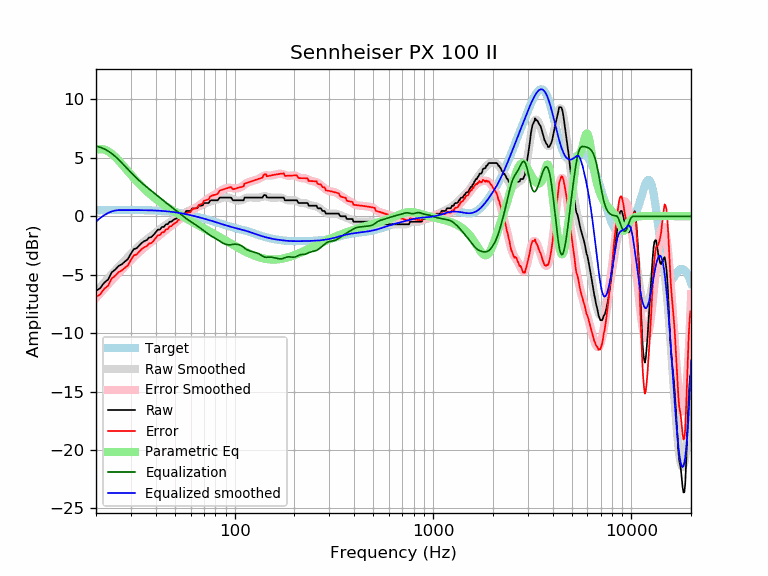

The table this chart was drawn from, first rows:
frequency, raw, error, smoothed, error_smoothed, equalization, parametric_eq, equalized_raw, equalized_smoothed, target
20, -6.38, -6.90, -6.46, -6.98, 6.00, 5.69, -0.38, -0.46, 0.52
21, -6.15, -6.67, -6.05, -6.58, 5.91, 5.76, -0.24, -0.15, 0.52
22, -5.68, -6.20, -5.67, -6.19, 5.77, 5.72, 0.09, 0.10, 0.52
23, -5.42, -5.95, -5.30, -5.83, 5.59, 5.57, 0.17, 0.29, 0.53
24, -4.79, -5.32, -4.96, -5.48, 5.37, 5.35, 0.58, 0.42, 0.53
25, -4.56, -5.09, -4.63, -5.16, 5.13, 5.08, 0.57, 0.50, 0.53
26, -4.25, -4.78, -4.32, -4.85, 4.85, 4.78, 0.60, 0.53, 0.53
27, -4.10, -4.63, -4.03, -4.56, 4.56, 4.46, 0.46, 0.53, 0.53
28, -3.87, -4.40, -3.75, -4.28, 4.28, 4.15, 0.41, 0.53, 0.53
29, -3.65, -4.18, -3.48, -4.01, 4.01, 3.85, 0.36, 0.53, 0.53
30, -3.19, -3.72, -3.22, -3.75, 3.75, 3.56, 0.56, 0.53, 0.53
31, -2.81, -3.34, -2.97, -3.51, 3.51, 3.29, 0.70, 0.53, 0.53
32, -2.74, -3.27, -2.74, -3.27, 3.27, 3.03, 0.53, 0.53, 0.53
33, -2.51, -3.04, -2.53, -3.06, 3.06, 2.79, 0.55, 0.53, 0.53
34, -2.28, -2.81, -2.33, -2.86, 2.86, 2.56, 0.58, 0.53, 0.53
35, -2.12, -2.64, -2.15, -2.68, 2.68, 2.36, 0.56, 0.52, 0.52
36, -2.05, -2.57, -1.99, -2.51, 2.51, 2.16, 0.46, 0.52, 0.52
37, -1.82, -2.33, -1.83, -2.35, 2.35, 1.98, 0.53, 0.51, 0.51
38, -1.78, -2.29, -1.68, -2.19, 2.19, 1.81, 0.41, 0.51, 0.51
39, -1.60, -2.10, -1.53, -2.03, 2.03, 1.65, 0.43, 0.50, 0.50
40, -1.37, -1.86, -1.39, -1.88, 1.88, 1.50, 0.51, 0.49, 0.49
41, -1.14, -1.62, -1.24, -1.73, 1.73, 1.36, 0.59, 0.48, 0.48
42, -1.14, -1.61, -1.10, -1.58, 1.58, 1.23, 0.44, 0.47, 0.47
43, -0.91, -1.37, -0.97, -1.43, 1.43, 1.10, 0.52, 0.46, 0.46
44, -0.91, -1.36, -0.85, -1.30, 1.30, 0.98, 0.39, 0.45, 0.45
45, -0.68, -1.12, -0.73, -1.17, 1.17, 0.87, 0.49, 0.44, 0.44
46, -0.68, -1.10, -0.62, -1.04, 1.04, 0.76, 0.36, 0.42, 0.42
47, -0.46, -0.86, -0.52, -0.92, 0.92, 0.66, 0.46, 0.40, 0.40
48, -0.46, -0.85, -0.42, -0.81, 0.81, 0.56, 0.35, 0.39, 0.39
49, -0.32, -0.69, -0.32, -0.69, 0.69, 0.47, 0.37, 0.37, 0.37
50, -0.23, -0.58, -0.23, -0.57, 0.57, 0.37, 0.34, 0.35, 0.35
51, -0.18, -0.51, -0.13, -0.46, 0.46, 0.29, 0.28, 0.33, 0.33
52, 0.00, -0.30, -0.04, -0.34, 0.34, 0.20, 0.34, 0.30, 0.30
53, 0.00, -0.28, 0.06, -0.22, 0.22, 0.12, 0.22, 0.28, 0.28
54, 0.23, -0.03, 0.14, -0.11, 0.11, 0.04, 0.34, 0.26, 0.26
55, 0.23, -0.00, 0.23, -0.00, 0.00, -0.04, 0.23, 0.23, 0.23
56, 0.23, 0.02, 0.30, 0.10, -0.10, -0.11, 0.13, 0.21, 0.21
57, 0.46, 0.28, 0.37, 0.19, -0.19, -0.19, 0.27, 0.18, 0.18
58, 0.46, 0.31, 0.44, 0.28, -0.28, -0.26, 0.18, 0.15, 0.15
59, 0.46, 0.34, 0.49, 0.37, -0.37, -0.33, 0.09, 0.12, 0.12
60, 0.46, 0.36, 0.55, 0.45, -0.45, -0.40, 0.01, 0.10, 0.10
61, 0.68, 0.61, 0.60, 0.53, -0.53, -0.47, 0.15, 0.07, 0.07
62, 0.68, 0.64, 0.64, 0.60, -0.60, -0.53, 0.08, 0.04, 0.04
63, 0.68, 0.67, 0.69, 0.68, -0.68, -0.60, 0.00, 0.01, 0.01
64, 0.68, 0.70, 0.74, 0.76, -0.76, -0.66, -0.08, -0.02, -0.02
65, 0.73, 0.78, 0.79, 0.84, -0.84, -0.72, -0.11, -0.05, -0.05
66, 0.91, 0.99, 0.84, 0.92, -0.92, -0.79, -0.01, -0.08, -0.08
67, 0.91, 1.02, 0.89, 1.00, -1.00, -0.85, -0.09, -0.11, -0.11
68, 0.91, 1.05, 0.95, 1.08, -1.08, -0.91, -0.17, -0.14, -0.14
69, 0.94, 1.11, 1.00, 1.17, -1.17, -0.97, -0.23, -0.17, -0.17
70, 1.14, 1.34, 1.05, 1.25, -1.25, -1.03, -0.11, -0.20, -0.20
71, 1.14, 1.37, 1.10, 1.33, -1.33, -1.08, -0.19, -0.23, -0.23
72, 1.14, 1.40, 1.15, 1.40, -1.40, -1.14, -0.26, -0.26, -0.26
73, 1.14, 1.43, 1.19, 1.48, -1.48, -1.20, -0.34, -0.28, -0.29
74, 1.14, 1.45, 1.23, 1.55, -1.55, -1.25, -0.41, -0.31, -0.31
75, 1.31, 1.65, 1.27, 1.61, -1.61, -1.31, -0.30, -0.34, -0.34
76, 1.37, 1.74, 1.30, 1.67, -1.67, -1.37, -0.30, -0.37, -0.37
77, 1.37, 1.77, 1.33, 1.73, -1.73, -1.42, -0.36, -0.40, -0.40
78, 1.37, 1.80, 1.35, 1.78, -1.78, -1.47, -0.41, -0.43, -0.43
79, 1.37, 1.83, 1.37, 1.84, -1.84, -1.53, -0.47, -0.46, -0.46
... 553 more rows
